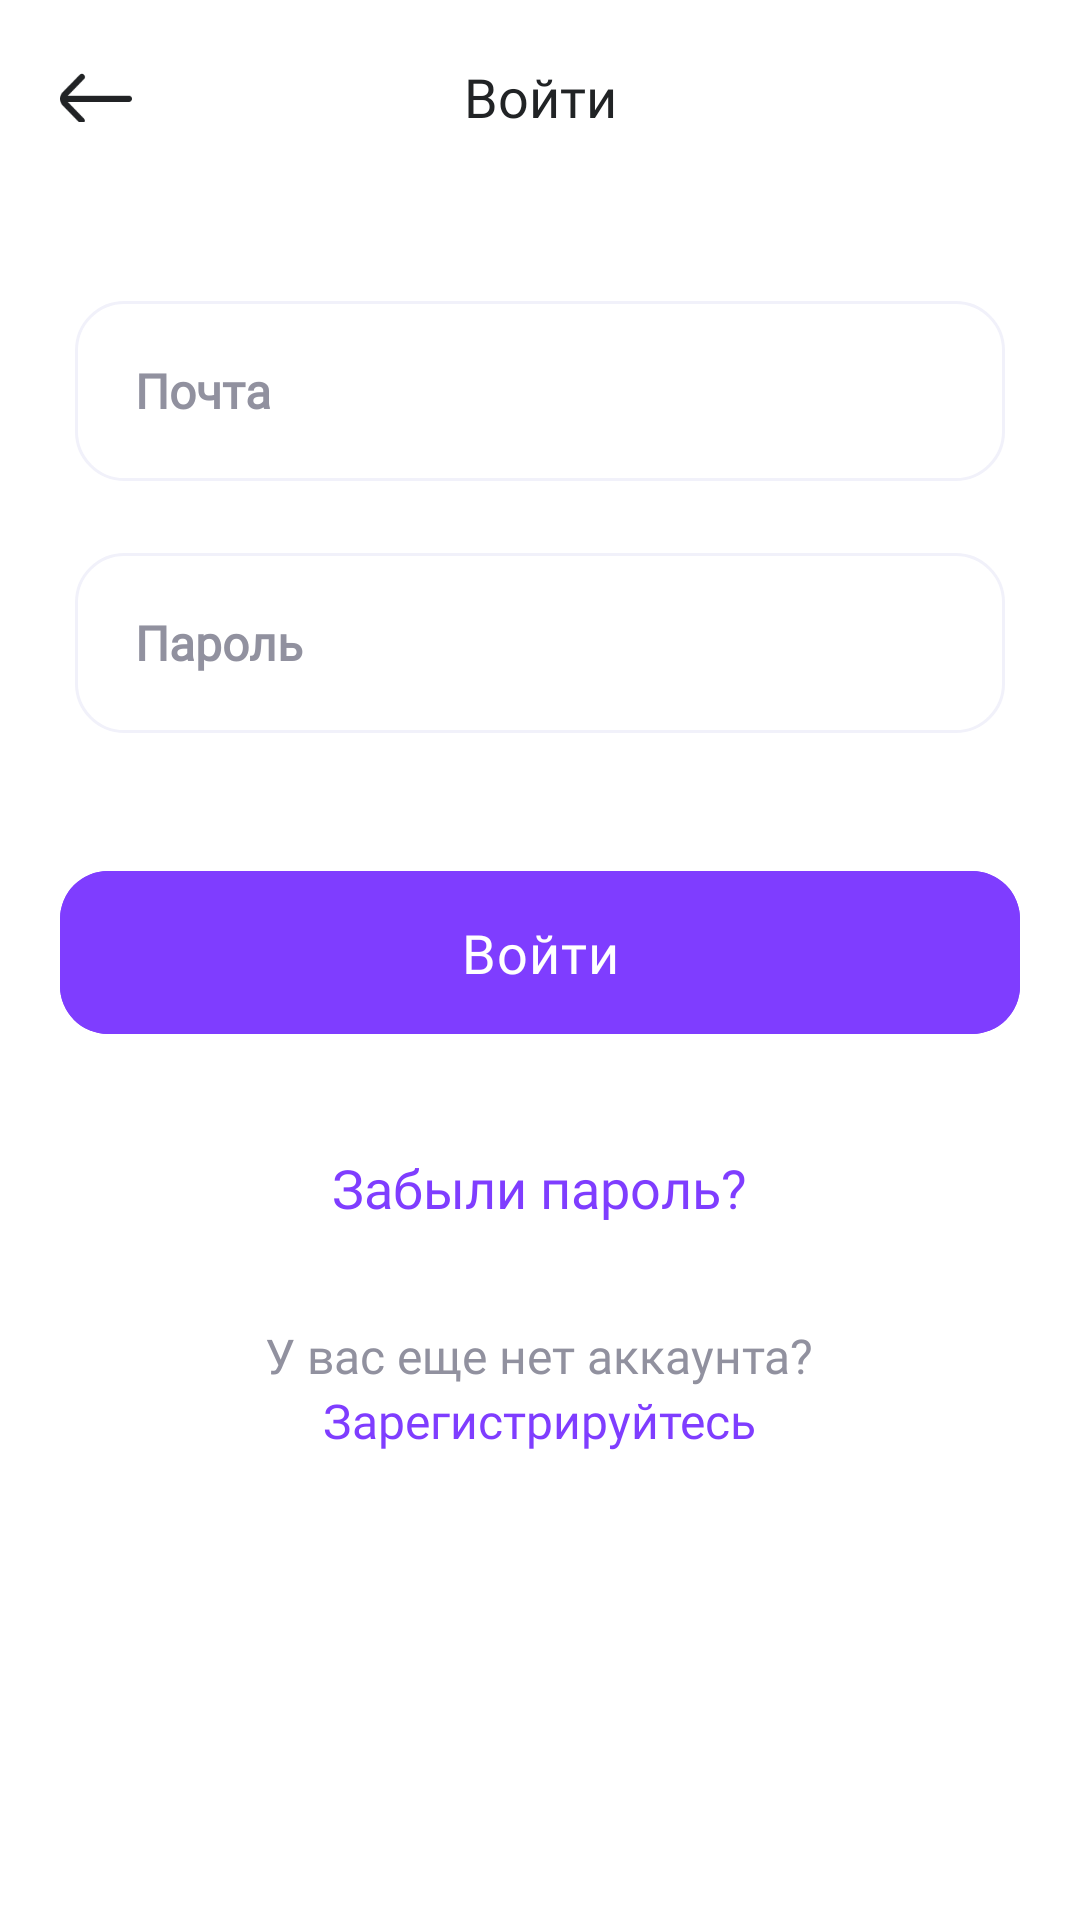

Here is an Android app screen rendered from its layout file. Give the layout XML and the strings, colors and styles it references.
<!-- AndroidManifest.xml: application theme Theme.InverseWallet -->
<!-- res/layout/activity_entry.xml -->
<?xml version="1.0" encoding="utf-8"?>
<LinearLayout xmlns:android="http://schemas.android.com/apk/res/android"
    xmlns:app="http://schemas.android.com/apk/res-auto"
    xmlns:tools="http://schemas.android.com/tools"
    android:layout_width="match_parent"
    android:layout_height="match_parent"
    tools:context=".activity.EntryActivity"
    android:background="@color/white"
    >

    <ScrollView
        android:layout_width="match_parent"
        android:layout_height="match_parent">

        <LinearLayout
            android:layout_width="match_parent"
            android:layout_height="wrap_content"
            android:orientation="vertical">

            <LinearLayout
                android:layout_width="match_parent"
                android:layout_height="wrap_content"
                android:orientation="horizontal"
                android:gravity="center"
                android:layout_marginTop="20dp"
                android:weightSum="1"
                android:layout_marginHorizontal="20dp">

                <ImageButton
                    android:id="@+id/buttonBackEntry"
                    android:layout_width="24dp"
                    android:layout_height="17dp"
                    android:background="@drawable/image_button_back"/>

                <TextView
                    android:layout_width="wrap_content"
                    android:layout_height="wrap_content"
                    android:layout_gravity="center"
                    android:textSize="18sp"
                    android:layout_weight="1"
                    android:paddingLeft="-24dp"
                    android:textColor="@color/color_text_main"
                    android:fontFamily="@font/inter_semi_bold"
                    android:text="@string/text_entry"
                    android:gravity="center"/>

            </LinearLayout>

            <LinearLayout
                android:layout_width="match_parent"
                android:layout_height="wrap_content"
                android:orientation="vertical"
                android:layout_marginTop="56dp">

                <EditText
                    android:id="@+id/editEmailEntry"
                    android:layout_width="match_parent"
                    android:minHeight="60dp"
                    android:layout_height="wrap_content"
                    android:background="@drawable/edit_text_background"
                    android:layout_marginHorizontal="25dp"
                    android:hint="@string/text_email_registration"
                    android:textColorHint="@color/color_text_second"
                    android:textColor="@color/color_text_second"
                    android:paddingLeft="20dp"
                    android:fontFamily="@font/inter_regular"
                    android:textStyle="bold"
                    android:textSize="16sp"
                    android:maxLength="50"
                    android:paddingVertical="10dp"
                    android:singleLine="true"
                    android:inputType="textEmailAddress"
                    android:layout_marginBottom="24dp"
                    android:textCursorDrawable="@drawable/cursor_style_edit_text"/>

                <EditText
                    android:id="@+id/editPasswordEntry"
                    android:layout_width="match_parent"
                    android:minHeight="60dp"
                    android:layout_height="wrap_content"
                    android:background="@drawable/edit_text_background"
                    android:layout_marginHorizontal="25dp"
                    android:hint="@string/text_password_registration"
                    android:textColorHint="@color/color_text_second"
                    android:textColor="@color/color_text_second"
                    android:paddingLeft="20dp"
                    android:textSize="16sp"
                    android:fontFamily="@font/inter_regular"
                    android:textStyle="bold"
                    android:password="true"
                    android:maxLength="25"
                    android:paddingVertical="10dp"
                    android:inputType="textPassword"
                    android:singleLine="true"
                    android:textCursorDrawable="@drawable/cursor_style_edit_text"
                    tools:ignore="Deprecated" />

            </LinearLayout>

            <LinearLayout
                android:layout_width="match_parent"
                android:layout_height="wrap_content"
                android:orientation="vertical"
                android:layout_marginTop="40dp"
                android:layout_marginHorizontal="15dp">

                <com.google.android.material.button.MaterialButton
                    android:id="@+id/buttonEntry"
                    android:layout_width="match_parent"
                    android:layout_height="wrap_content"
                    android:backgroundTint="@color/color_main"
                    android:fontFamily="@font/inter_semi_bold"
                    android:padding="15dp"
                    android:layout_marginHorizontal="5dp"
                    android:text="@string/text_entry"
                    android:textColor="@color/white"
                    android:textSize="18sp"
                    app:cornerRadius="16dp"
                    android:textAllCaps="false"
                    android:stateListAnimator="@null"
                    android:textAppearance="?attr/textAppearanceBody2"/>

                <TextView
                    android:id="@+id/forgotPasswordEntry"
                    android:layout_width="wrap_content"
                    android:layout_height="wrap_content"
                    android:layout_marginTop="33dp"
                    android:text="@string/forgot_password"
                    android:textSize="18sp"
                    android:fontFamily="@font/inter_semi_bold"
                    android:layout_gravity="center"
                    android:foreground="?attr/selectableItemBackground"
                    android:textColor="@color/color_main"/>

                <TextView
                    android:layout_width="wrap_content"
                    android:layout_height="wrap_content"
                    android:layout_marginTop="33dp"
                    android:text="@string/no_account"
                    android:textSize="16sp"
                    android:fontFamily="@font/inter_medium"
                    android:layout_gravity="center"
                    android:textColor="@color/color_text_second"/>

                <TextView
                    android:id="@+id/clickTextRegEntry"
                    android:layout_width="wrap_content"
                    android:layout_height="wrap_content"
                    android:text="@string/text_register_forgot"
                    android:textSize="16sp"
                    android:fontFamily="@font/inter_medium"
                    android:layout_gravity="center"
                    android:foreground="?attr/selectableItemBackground"
                    android:textColor="@color/color_main"/>

            </LinearLayout>

            </LinearLayout>

    </ScrollView>

</LinearLayout>
<!-- resources referenced by this layout -->
<resources>
  <color name="color_main">#7F3DFF</color>
  <color name="color_text_main">#212325</color>
  <color name="color_text_second">#91919F</color>
  <color name="white">#FFFFFFFF</color>
  <!-- drawable cursor_style_edit_text (drawable) -->
  <?xml version="1.0" encoding="utf-8"?>
  <shape xmlns:android="http://schemas.android.com/apk/res/android" >
      <size android:width="2dp" />
      <solid android:color="@color/color_text_second"  />
  </shape>
  <!-- drawable edit_text_background (drawable) -->
  <?xml version="1.0" encoding="utf-8"?>
  <layer-list xmlns:android="http://schemas.android.com/apk/res/android">
      <item>
          <shape android:shape="rectangle">
              <stroke android:color="@color/color_stroke_edit_text"
                  android:width="1dp"/>
                  <corners
                      android:topRightRadius="16dp"
                      android:topLeftRadius="16dp"
                      android:bottomRightRadius="16dp"
                      android:bottomLeftRadius="16dp"/>
          </shape>
      </item>
  </layer-list>
  <!-- drawable image_button_back: png bitmap (drawable, 825 bytes) -->
  <string name="forgot_password">Забыли пароль?</string>
  <string name="no_account">У вас еще нет аккаунта?</string>
  <string name="text_email_registration">Почта</string>
  <string name="text_entry">Войти</string>
  <string name="text_password_registration">Пароль</string>
  <string name="text_register_forgot">Зарегистрируйтесь</string>
  <style name="Theme.InverseWallet" parent="Theme.MaterialComponents.DayNight.NoActionBar">
          
          <item name="colorPrimary">@color/color_main</item>
          <item name="colorPrimaryVariant">@color/color_main</item>
          <item name="colorOnPrimary">@color/white</item>
          
          <item name="colorSecondary">@color/teal_200</item>
          <item name="colorSecondaryVariant">@color/teal_700</item>
          <item name="colorOnSecondary">@color/black</item>
          
          <item name="android:statusBarColor">?attr/colorPrimaryVariant</item>
          
      </style>
  <color name="color_stroke_edit_text">#F1F1FA</color>
  <color name="teal_200">#FF03DAC5</color>
  <color name="teal_700">#FF018786</color>
  <color name="black">#FF000000</color>
</resources>
